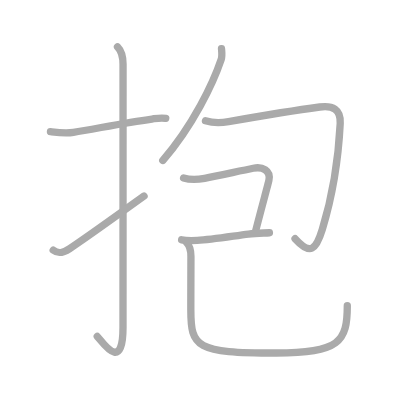
t = 0.00 s
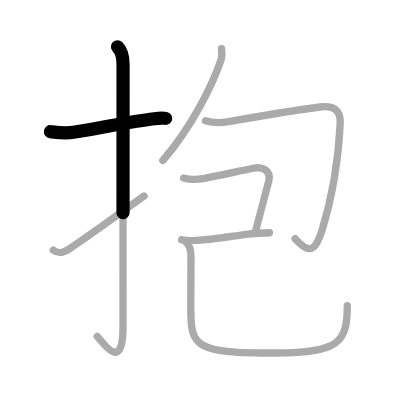
t = 1.50 s
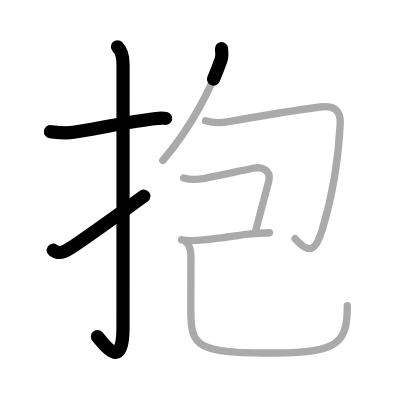
t = 3.25 s
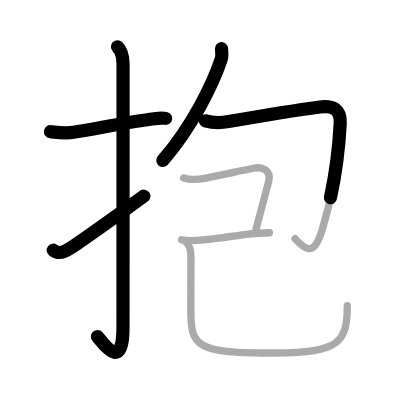
t = 4.75 s
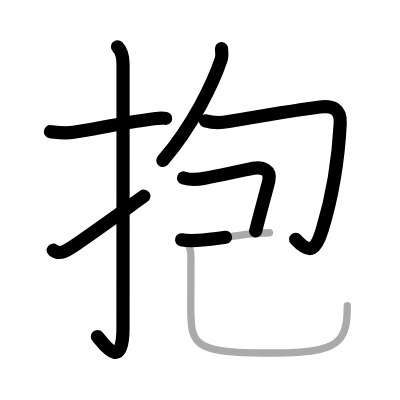
t = 6.50 s
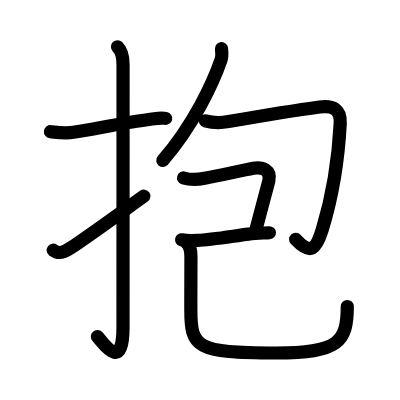
t = 8.00 s

The animated SVG that drew these frames (rendered in a browser with its animation timeline set to each time). Animation: 8 SMIL elements (animate=8); one cycle of 8.00 s.

<?xml version="1.0" standalone="no"?>
<!DOCTYPE svg PUBLIC "-//W3C//DTD SVG 1.1//EN"   "http://www.w3.org/Graphics/SVG/1.1/DTD/svg11.dtd">
<svg width="400px" height="400px"  version="1.1" xmlns="http://www.w3.org/2000/svg">
  <defs>
    <marker id="Triangle" viewBox="0 0 10 10" refX="0" refY="5" markerUnits="strokeWidth" markerWidth="3" style="stroke-opacity:0%;fill:#aaaaaa;" markerHeight="2" orient="auto">
      <path d="M 0 0 L 10 5 L 0 10 z" />
    </marker>
    
    <marker id="Arrow" viewBox="0 0 10 10" refX="5" refY="5" markerUnits="strokeWidth" markerWidth="1.8" style="stroke-opacity:0%;fill:#770000;" markerHeight="2" orient="auto">
      <path d="M 0 4 L 6 4 L 4 1 L 10 5 L 4 9 L 6 6 L 0 6 z" />
        <circle cx="5" cy="5" r="5" />
      </marker>
    
    <marker id="TriangleRed" viewBox="0 0 10 10" refX="0" refY="5" markerUnits="strokeWidth" markerWidth="3" style="stroke-opacity:0%;fill:#CC0000;" markerHeight="2" orient="auto">
      <path d="M 0 0 L 10 5 L 0 10 z" />
    </marker>
    
    <marker id="ArrowRed" viewBox="0 0 10 10" refX="5" refY="5" markerUnits="strokeWidth" markerWidth="1.8" style="stroke-opacity:0%;fill:#CC0000;" markerHeight="2" orient="auto">
      <path d="M 0 4 L 6 4 L 4 1 L 10 5 L 4 9 L 6 6 L 0 6 z" />
        <circle cx="5" cy="5" r="5" />
      </marker>
    
  </defs>
  
  <path style="fill:#ffffff; fill-opacity:100%; fill-rule:evenodd; stroke-width:0;" d="M 0 0 L 400px 0 L 400px 400px L 0 400px L 0 0" />

  <g transform="scale(3.6697247706422 3.6697247706422)">
<path style="fill:none; fill-opacity:0%; fill-rule:evenodd; stroke:#aaaaaa; stroke-opacity:100%; stroke-width: 1.5pt; stroke-linejoin:round; stroke-linecap:round;" d="M13.75 35.89c2.12 0.24 4.1 0.5 6.26 0.17c5.51-0.84 13.52-2.58 21.39-3.62c1.18-0.16 2.48-0.44 3.77-0.18"></path>
<path style="fill:none; fill-opacity:0%; fill-rule:evenodd; stroke:#aaaaaa; stroke-opacity:100%; stroke-width: 1.5pt; stroke-linejoin:round; stroke-linecap:round;" d="M32.02 12.75c1.12 1.12 1.51 2.75 1.51 4.77c0 15.23-0.01 60.21-0.01 71.65c0 12.71-5.57 4.03-7.02 2.5"></path>
<path style="fill:none; fill-opacity:0%; fill-rule:evenodd; stroke:#aaaaaa; stroke-opacity:100%; stroke-width: 1.5pt; stroke-linejoin:round; stroke-linecap:round;" d="M14.5 68.18c1.38 1.07 2.62 0.82 4.5-0.43c5.01-3.34 9-6.25 20.25-14.33"></path>
<path style="fill:none; fill-opacity:0%; fill-rule:evenodd; stroke:#aaaaaa; stroke-opacity:100%; stroke-width: 1.5pt; stroke-linejoin:round; stroke-linecap:round;" d="M60.36 13.25c0.05 0.74 0.25 1.96-0.09 2.96c-2.2 6.52-7.69 18.01-15.91 27.52"></path>
<path style="fill:none; fill-opacity:0%; fill-rule:evenodd; stroke:#aaaaaa; stroke-opacity:100%; stroke-width: 1.5pt; stroke-linejoin:round; stroke-linecap:round;" d="M55.99 32.93c2.38 0.69 4.41 0.54 6.29 0.21c5.69-0.99 19.38-3.24 24.85-3.98c3.5-0.47 5.78 0.57 5.58 4.46c-0.33 6.52-1.47 17.71-4.88 28.9c-1.67 5.47-3.23 7.16-7.43 2.52"></path>
<path style="fill:none; fill-opacity:0%; fill-rule:evenodd; stroke:#aaaaaa; stroke-opacity:100%; stroke-width: 1.5pt; stroke-linejoin:round; stroke-linecap:round;" d="M50.03 48.49c2.02 0.64 3.68 0.5 5.73 0.11c3.68-0.69 9.83-2.08 13.25-2.75c2.48-0.49 4.86 0.52 4.26 3.35c-0.15 0.73-2.53 9.43-3.62 13.78"></path>
<path style="fill:none; fill-opacity:0%; fill-rule:evenodd; stroke:#aaaaaa; stroke-opacity:100%; stroke-width: 1.5pt; stroke-linejoin:round; stroke-linecap:round;" d="M49.49 65.35c1.04 0.21 2.52 0.24 4.26 0.16c3.9-0.18 9.6-1.16 13.97-1.72c2.2-0.28 4.19-0.27 5.7-0.37"></path>
<path style="fill:none; fill-opacity:0%; fill-rule:evenodd; stroke:#aaaaaa; stroke-opacity:100%; stroke-width: 1.5pt; stroke-linejoin:round; stroke-linecap:round;" d="M50.77 66.02c0.91 0.91 1.27 2.14 1.26 3.84C52 75.29 52 79.63 52 84.38c0 10.3 1.38 11.81 23.24 11.81c17.28 0 19.4-3.07 19.4-12.89"></path>

<path style="fill:none; fill-opacity:0%; fill-rule:evenodd; stroke:#000000; stroke-opacity:100%; stroke-width: 2.7pt; stroke-linejoin:round; stroke-linecap:round;" d="M13.75 35.89c2.12 0.24 4.1 0.5 6.26 0.17c5.51-0.84 13.52-2.58 21.39-3.62c1.18-0.16 2.48-0.44 3.77-0.18" pathLength="100" stroke-dashoffset="100" stroke-dasharray="100 105"><animate id="dashAnim1" attributeName="stroke-dashoffset" from="100" to="0" dur="1s" calcMode="linear" fill="freeze"/></path>
<path style="fill:none; fill-opacity:0%; fill-rule:evenodd; stroke:#000000; stroke-opacity:100%; stroke-width: 2.7pt; stroke-linejoin:round; stroke-linecap:round;" d="M32.02 12.75c1.12 1.12 1.51 2.75 1.51 4.77c0 15.23-0.01 60.21-0.01 71.65c0 12.71-5.57 4.03-7.02 2.5" pathLength="100" stroke-dashoffset="100" stroke-dasharray="100 105"><animate id="dashAnim2" attributeName="stroke-dashoffset" from="100" to="0" dur="1s" calcMode="linear" begin="dashAnim1.end" fill="freeze"/></path>
<path style="fill:none; fill-opacity:0%; fill-rule:evenodd; stroke:#000000; stroke-opacity:100%; stroke-width: 2.7pt; stroke-linejoin:round; stroke-linecap:round;" d="M14.5 68.18c1.38 1.07 2.62 0.82 4.5-0.43c5.01-3.34 9-6.25 20.25-14.33" pathLength="100" stroke-dashoffset="100" stroke-dasharray="100 105"><animate id="dashAnim3" attributeName="stroke-dashoffset" from="100" to="0" dur="1s" calcMode="linear" begin="dashAnim2.end" fill="freeze"/></path>
<path style="fill:none; fill-opacity:0%; fill-rule:evenodd; stroke:#000000; stroke-opacity:100%; stroke-width: 2.7pt; stroke-linejoin:round; stroke-linecap:round;" d="M60.36 13.25c0.05 0.74 0.25 1.96-0.09 2.96c-2.2 6.52-7.69 18.01-15.91 27.52" pathLength="100" stroke-dashoffset="100" stroke-dasharray="100 105"><animate id="dashAnim4" attributeName="stroke-dashoffset" from="100" to="0" dur="1s" calcMode="linear" begin="dashAnim3.end" fill="freeze"/></path>
<path style="fill:none; fill-opacity:0%; fill-rule:evenodd; stroke:#000000; stroke-opacity:100%; stroke-width: 2.7pt; stroke-linejoin:round; stroke-linecap:round;" d="M55.99 32.93c2.38 0.69 4.41 0.54 6.29 0.21c5.69-0.99 19.38-3.24 24.85-3.98c3.5-0.47 5.78 0.57 5.58 4.46c-0.33 6.52-1.47 17.71-4.88 28.9c-1.67 5.47-3.23 7.16-7.43 2.52" pathLength="100" stroke-dashoffset="100" stroke-dasharray="100 105"><animate id="dashAnim5" attributeName="stroke-dashoffset" from="100" to="0" dur="1s" calcMode="linear" begin="dashAnim4.end" fill="freeze"/></path>
<path style="fill:none; fill-opacity:0%; fill-rule:evenodd; stroke:#000000; stroke-opacity:100%; stroke-width: 2.7pt; stroke-linejoin:round; stroke-linecap:round;" d="M50.03 48.49c2.02 0.64 3.68 0.5 5.73 0.11c3.68-0.69 9.83-2.08 13.25-2.75c2.48-0.49 4.86 0.52 4.26 3.35c-0.15 0.73-2.53 9.43-3.62 13.78" pathLength="100" stroke-dashoffset="100" stroke-dasharray="100 105"><animate id="dashAnim6" attributeName="stroke-dashoffset" from="100" to="0" dur="1s" calcMode="linear" begin="dashAnim5.end" fill="freeze"/></path>
<path style="fill:none; fill-opacity:0%; fill-rule:evenodd; stroke:#000000; stroke-opacity:100%; stroke-width: 2.7pt; stroke-linejoin:round; stroke-linecap:round;" d="M49.49 65.35c1.04 0.21 2.52 0.24 4.26 0.16c3.9-0.18 9.6-1.16 13.97-1.72c2.2-0.28 4.19-0.27 5.7-0.37" pathLength="100" stroke-dashoffset="100" stroke-dasharray="100 105"><animate id="dashAnim7" attributeName="stroke-dashoffset" from="100" to="0" dur="1s" calcMode="linear" begin="dashAnim6.end" fill="freeze"/></path>
<path style="fill:none; fill-opacity:0%; fill-rule:evenodd; stroke:#000000; stroke-opacity:100%; stroke-width: 2.7pt; stroke-linejoin:round; stroke-linecap:round;" d="M50.77 66.02c0.91 0.91 1.27 2.14 1.26 3.84C52 75.29 52 79.63 52 84.38c0 10.3 1.38 11.81 23.24 11.81c17.28 0 19.4-3.07 19.4-12.89" pathLength="100" stroke-dashoffset="100" stroke-dasharray="100 105"><animate id="dashAnim8" attributeName="stroke-dashoffset" from="100" to="0" dur="1s" calcMode="linear" begin="dashAnim7.end" fill="freeze"/></path>

</g>

</svg>  
          
